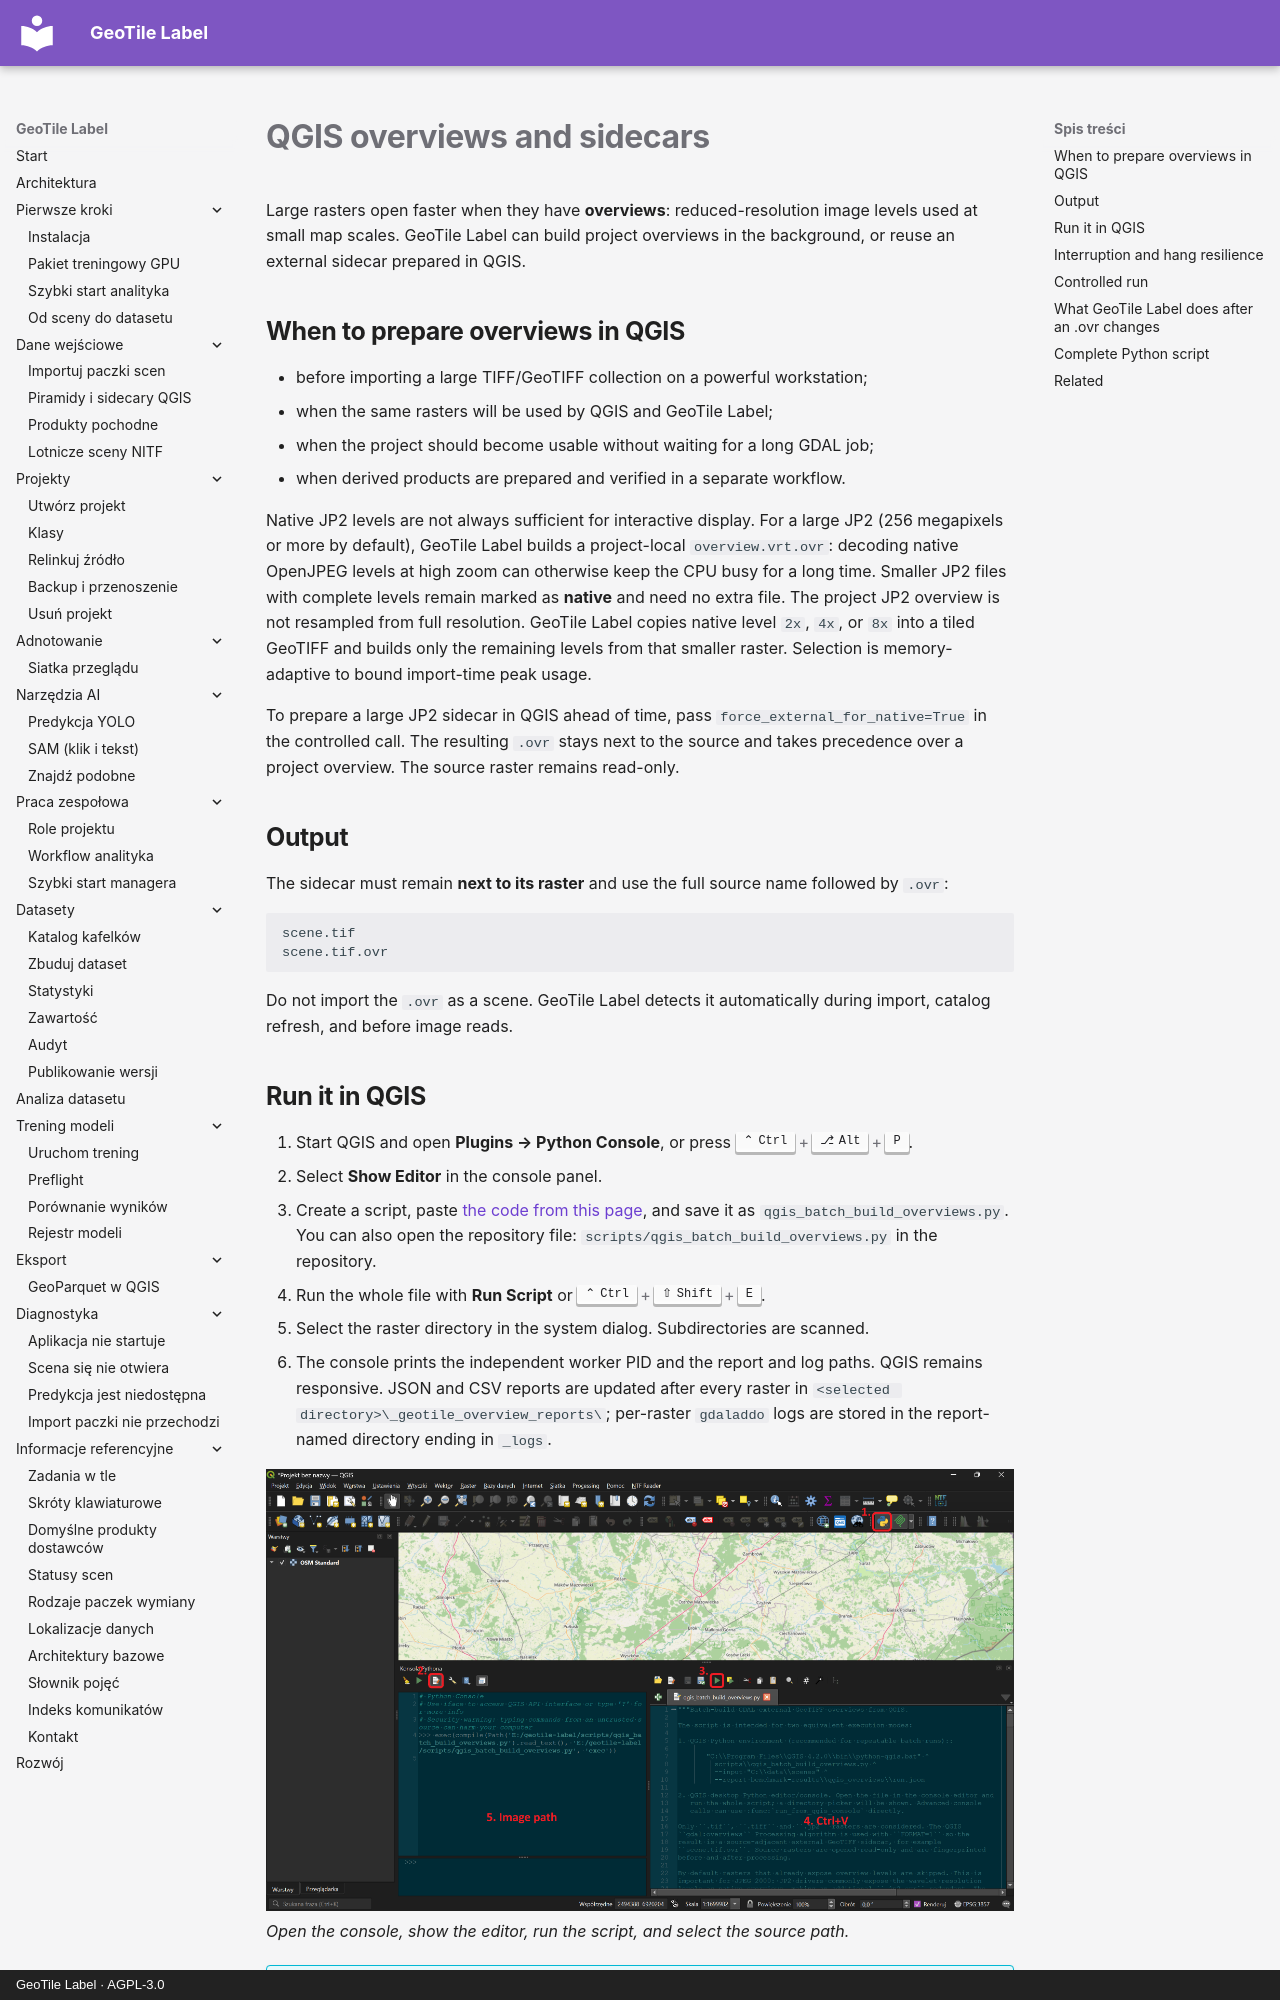

repository: jakubslesinski/geotile-label · page: input-data/piramidy-qgis.en.html · generator: mkdocs · copyright: GeoTile Label · AGPL-3.0

# QGIS overviews and sidecars

Large rasters open faster when they have **overviews**: reduced-resolution image
levels used at small map scales. GeoTile Label can build project overviews in the
background, or reuse an external sidecar prepared in QGIS.

## When to prepare overviews in QGIS

- before importing a large TIFF/GeoTIFF collection on a powerful workstation;
- when the same rasters will be used by QGIS and GeoTile Label;
- when the project should become usable without waiting for a long GDAL job;
- when derived products are prepared and verified in a separate workflow.

Native JP2 levels are not always sufficient for interactive display. For a large JP2
(256 megapixels or more by default), GeoTile Label builds a project-local
`overview.vrt.ovr`: decoding native OpenJPEG levels at high zoom can otherwise keep
the CPU busy for a long time. Smaller JP2 files with complete levels remain marked
as **native** and need no extra file.
The project JP2 overview is not resampled from full resolution. GeoTile Label copies
native level `2x`, `4x`, or `8x` into a tiled GeoTIFF and builds only the remaining
levels from that smaller raster. Selection is memory-adaptive to bound import-time
peak usage.

To prepare a large JP2 sidecar in QGIS ahead of time, pass
`force_external_for_native=True` in the controlled call. The resulting `.ovr` stays
next to the source and takes precedence over a project overview. The source raster
remains read-only.

## Output

The sidecar must remain **next to its raster** and use the full source name followed
by `.ovr`:

```text
scene.tif
scene.tif.ovr
```

Do not import the `.ovr` as a scene. GeoTile Label detects it automatically during
import, catalog refresh, and before image reads.
